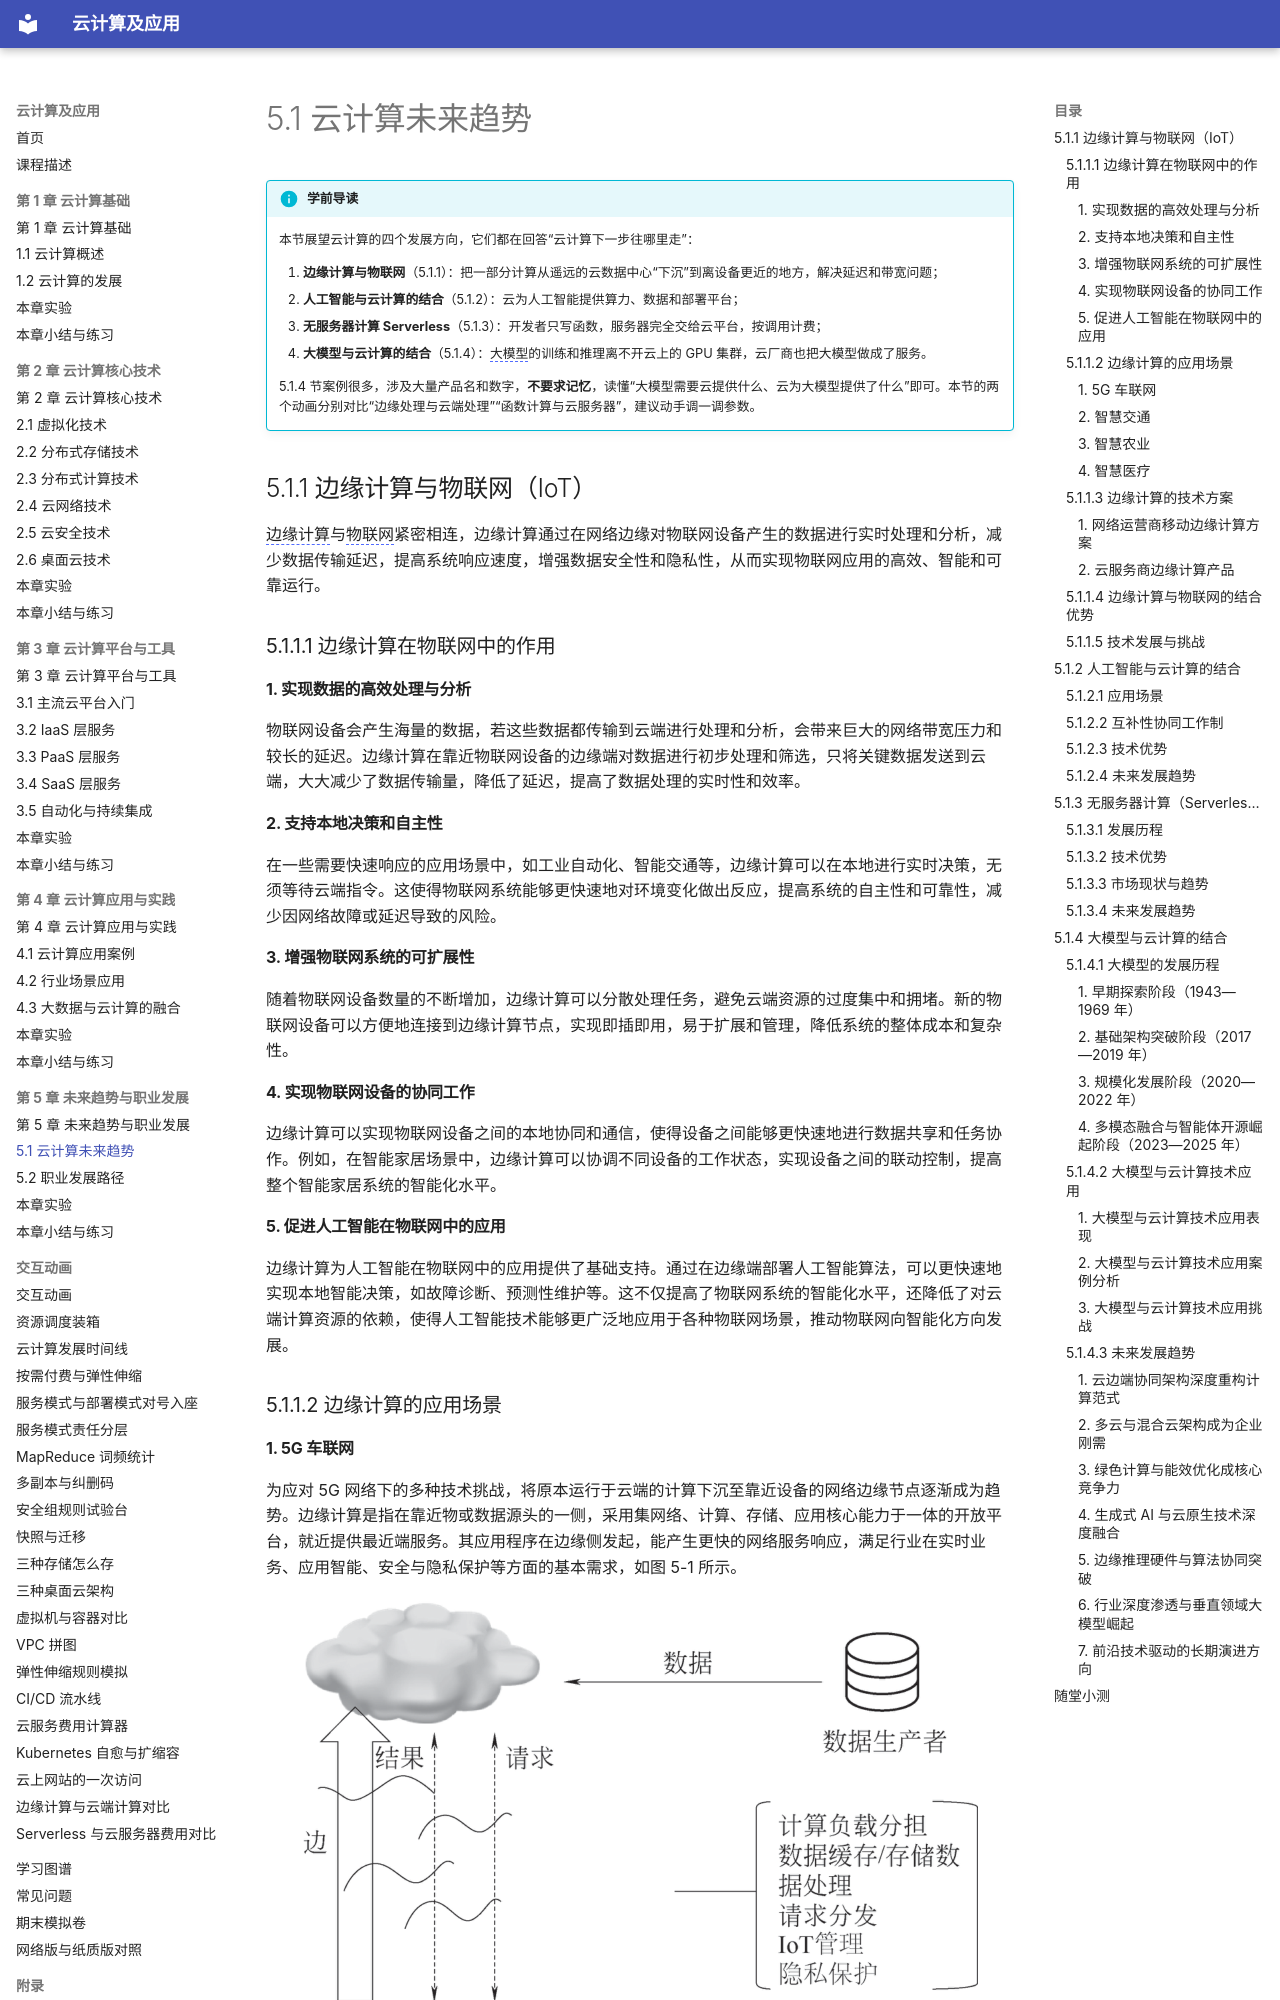

repository: MingziFu9/cloud-computing · page: chapters/05-trends-careers/5-1/index.html · generator: mkdocs

---
title: 5.1 云计算未来趋势
description: 边缘计算与物联网、人工智能与云计算的结合、无服务器计算 Serverless、大模型与云计算的结合
---

# 5.1 云计算未来趋势 {#51}

!!! info "学前导读"

    本节展望云计算的四个发展方向，它们都在回答“云计算下一步往哪里走”：

    1. **边缘计算与物联网**（5.1.1）：把一部分计算从遥远的云数据中心“下沉”到离设备更近的地方，解决延迟和带宽问题；
    2. **人工智能与云计算的结合**（5.1.2）：云为人工智能提供算力、数据和部署平台；
    3. **无服务器计算 Serverless**（5.1.3）：开发者只写函数，服务器完全交给云平台，按调用计费；
    4. **大模型与云计算的结合**（5.1.4）：[大模型](../../appendix/glossary.md#g-大模型 "参数规模巨大、在海量数据上预训练的人工智能模型"){ .term }的训练和推理离不开云上的 GPU 集群，云厂商也把大模型做成了服务。

    5.1.4 节案例很多，涉及大量产品名和数字，**不要求记忆**，读懂“大模型需要云提供什么、云为大模型提供了什么”即可。本节的两个动画分别对比“边缘处理与云端处理”“函数计算与云服务器”，建议动手调一调参数。

## 5.1.1 边缘计算与物联网（IoT） {#511}

[边缘计算](../../appendix/glossary.md#g-边缘计算 "在靠近数据源头的网络边缘就近处理数据，以降低延迟、节省带宽"){ .term }与[物联网](../../appendix/glossary.md#g-物联网 "通过传感器和网络把各种物体连接起来，实现信息交换和智能控制"){ .term }紧密相连，边缘计算通过在网络边缘对物联网设备产生的数据进行实时处理和分析，减少数据传输延迟，提高系统响应速度，增强数据安全性和隐私性，从而实现物联网应用的高效、智能和可靠运行。

### 5.1.1.1 边缘计算在物联网中的作用 {#5111}

#### 1. 实现数据的高效处理与分析

物联网设备会产生海量的数据，若这些数据都传输到云端进行处理和分析，会带来巨大的网络带宽压力和较长的延迟。边缘计算在靠近物联网设备的边缘端对数据进行初步处理和筛选，只将关键数据发送到云端，大大减少了数据传输量，降低了延迟，提高了数据处理的实时性和效率。

#### 2. 支持本地决策和自主性

在一些需要快速响应的应用场景中，如工业自动化、智能交通等，边缘计算可以在本地进行实时决策，无须等待云端指令。这使得物联网系统能够更快速地对环境变化做出反应，提高系统的自主性和可靠性，减少因网络故障或延迟导致的风险。

#### 3. 增强物联网系统的可扩展性

随着物联网设备数量的不断增加，边缘计算可以分散处理任务，避免云端资源的过度集中和拥堵。新的物联网设备可以方便地连接到边缘计算节点，实现即插即用，易于扩展和管理，降低系统的整体成本和复杂性。

#### 4. 实现物联网设备的协同工作

边缘计算可以实现物联网设备之间的本地协同和通信，使得设备之间能够更快速地进行数据共享和任务协作。例如，在智能家居场景中，边缘计算可以协调不同设备的工作状态，实现设备之间的联动控制，提高整个智能家居系统的智能化水平。

#### 5. 促进人工智能在物联网中的应用

边缘计算为人工智能在物联网中的应用提供了基础支持。通过在边缘端部署人工智能算法，可以更快速地实现本地智能决策，如故障诊断、预测性维护等。这不仅提高了物联网系统的智能化水平，还降低了对云端计算资源的依赖，使得人工智能技术能够更广泛地应用于各种物联网场景，推动物联网向智能化方向发展。

### 5.1.1.2 边缘计算的应用场景 {#5112}
